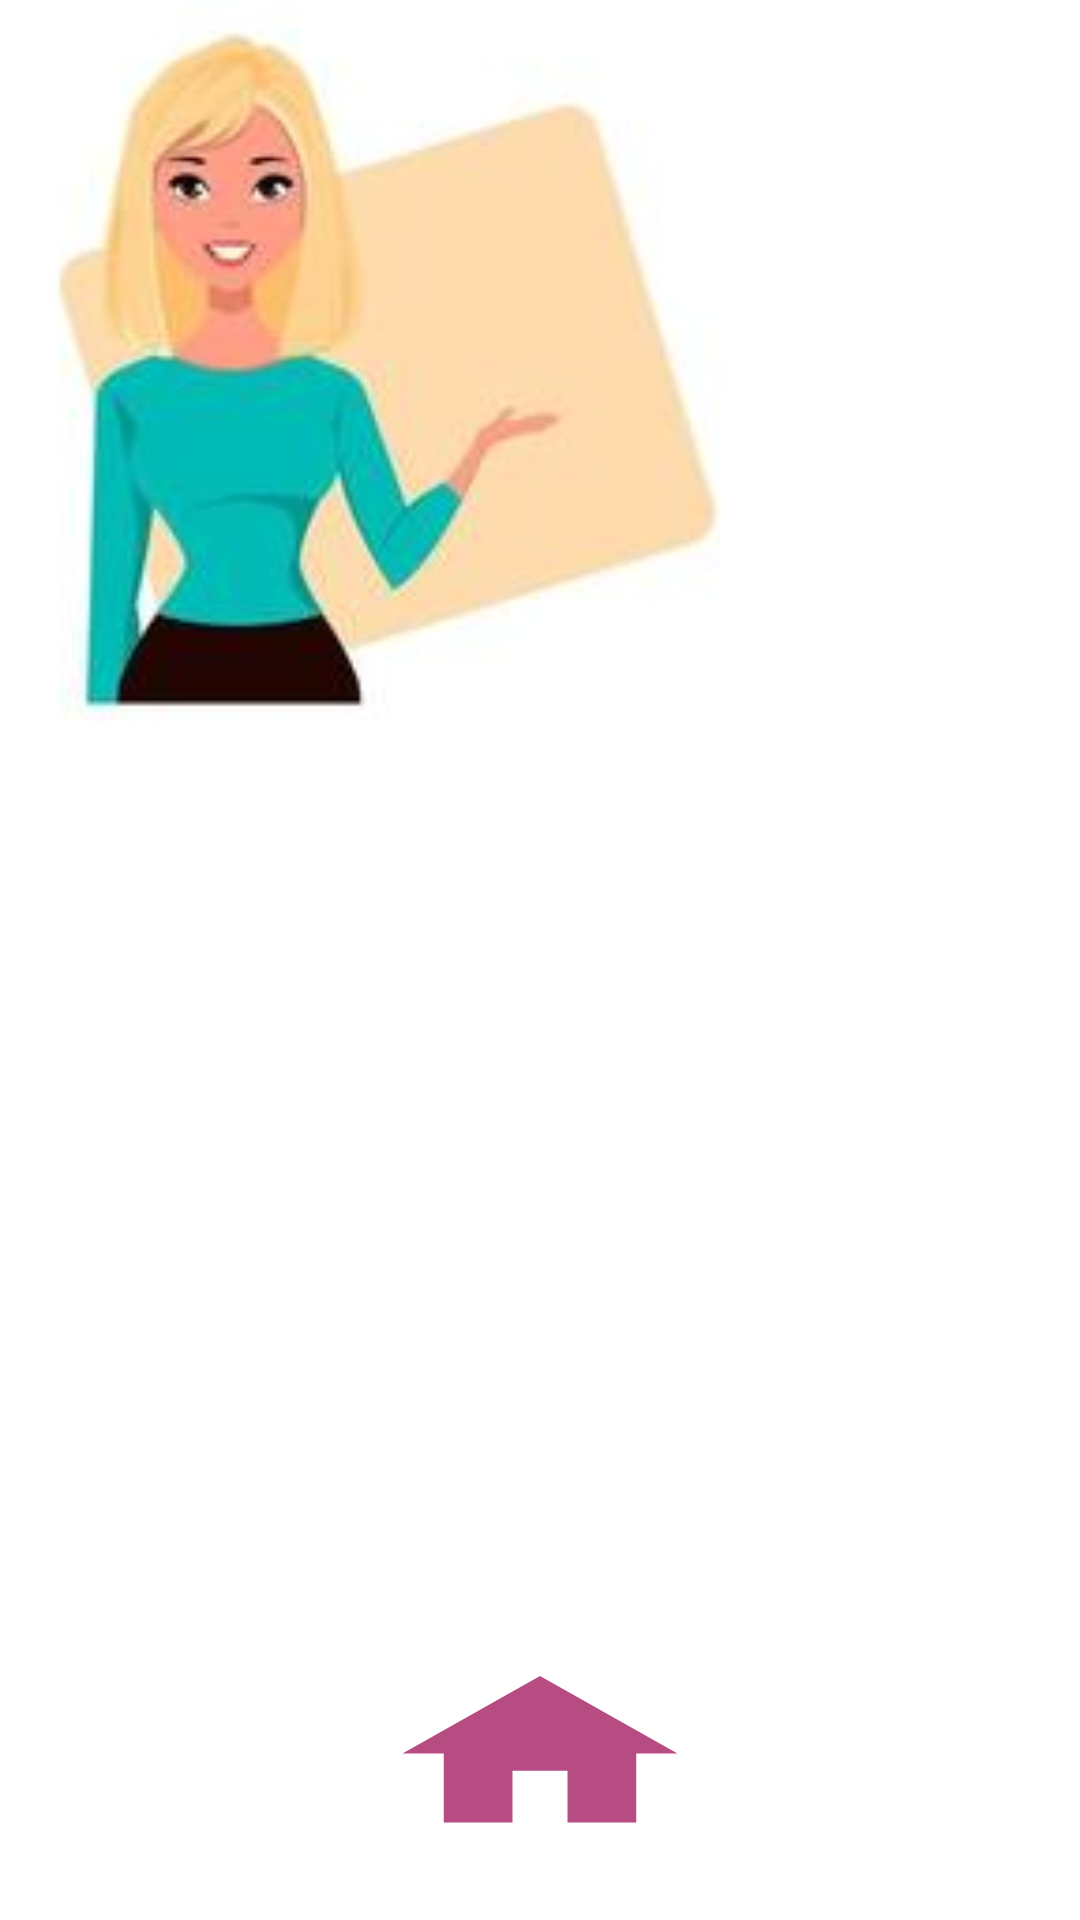

Layout XML and referenced resources for this Android screen:
<!-- AndroidManifest.xml: application theme Theme.TP2Mobile -->
<!-- res/layout/activity_information.xml -->
<?xml version="1.0" encoding="utf-8"?>
<RelativeLayout xmlns:android="http://schemas.android.com/apk/res/android"
    xmlns:app="http://schemas.android.com/apk/res-auto"
    xmlns:tools="http://schemas.android.com/tools"
    android:layout_width="match_parent"
    android:layout_height="match_parent"
    tools:context=".informationAct">

    <LinearLayout
        android:layout_width="match_parent"
        android:layout_height="match_parent"
        android:orientation="vertical">
        <LinearLayout
            android:layout_width="250dp"
            android:layout_height="250dp"
            android:background="@drawable/img_1">

        </LinearLayout>
        <LinearLayout
            android:layout_width="match_parent"
            android:layout_height="300dp"
            android:orientation="vertical">

            <TextView
                android:id="@+id/userInfo"
                android:layout_width="match_parent"
                android:layout_height="match_parent"
                android:text="" />
        </LinearLayout>

        <LinearLayout
            android:layout_width="match_parent"
            android:layout_height="130dp"
            android:orientation="vertical">

            <Button
                android:id="@+id/BtnGoHome"
                android:layout_width="110dp"
                android:layout_height="69dp"
                android:layout_gravity="center"
                android:textSize="20dp"
               android:background="@drawable/baseline_home_24"
                />
        </LinearLayout>
    </LinearLayout>

</RelativeLayout>
<!-- resources referenced by this layout -->
<resources>
  <!-- drawable baseline_home_24 (drawable) -->
  <vector android:alpha="0.84" android:height="24dp"
      android:tint="#A8296A" android:viewportHeight="24"
      android:viewportWidth="24" android:width="24dp" xmlns:android="http://schemas.android.com/apk/res/android">
      <path android:fillColor="@android:color/white" android:pathData="M10,20v-6h4v6h5v-8h3L12,3 2,12h3v8z"/>
  </vector>
  <!-- drawable img_1: png bitmap (drawable, 43758 bytes) -->
  <style name="Theme.TP2Mobile" parent="Theme.MaterialComponents.DayNight.DarkActionBar">
          
          <item name="colorPrimary">#D35ED1</item>
          <item name="colorPrimaryVariant">#D578CC</item>
          <item name="colorOnPrimary">@color/white</item>
          
          <item name="colorSecondary">@color/teal_200</item>
          <item name="colorSecondaryVariant">@color/teal_700</item>
          <item name="colorOnSecondary">@color/black</item>
          
          <item name="android:statusBarColor">?attr/colorPrimaryVariant</item>
          
      </style>
  <!-- not gathered from this repository: default colours our renderer supplied (Android Studio template values) -->
  <color name="teal_200">#FF03DAC5</color>
  <color name="teal_700">#FF018786</color>
  <color name="black">#FF000000</color>
  <color name="white">#FFFFFFFF</color>
</resources>
